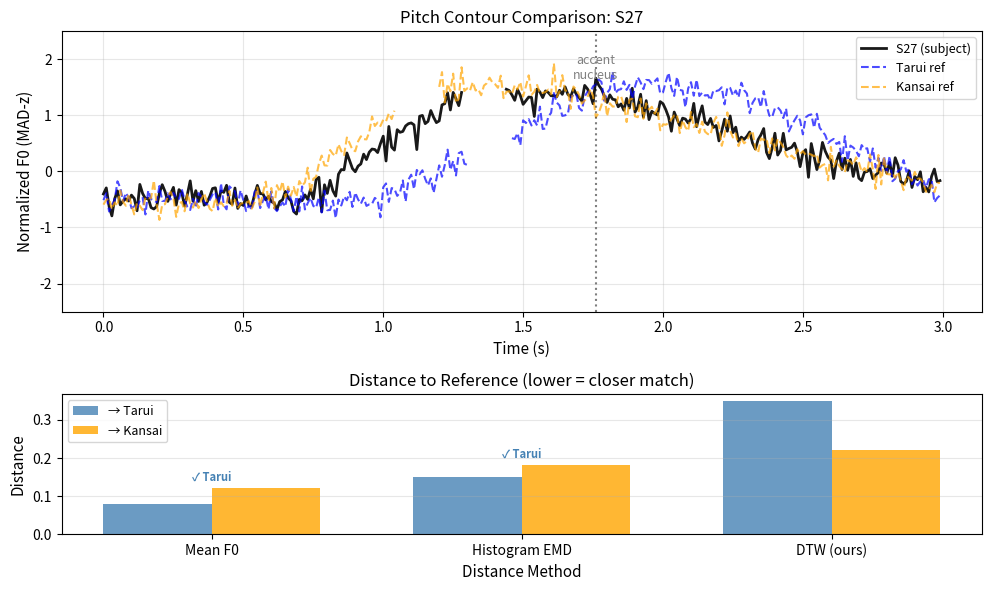
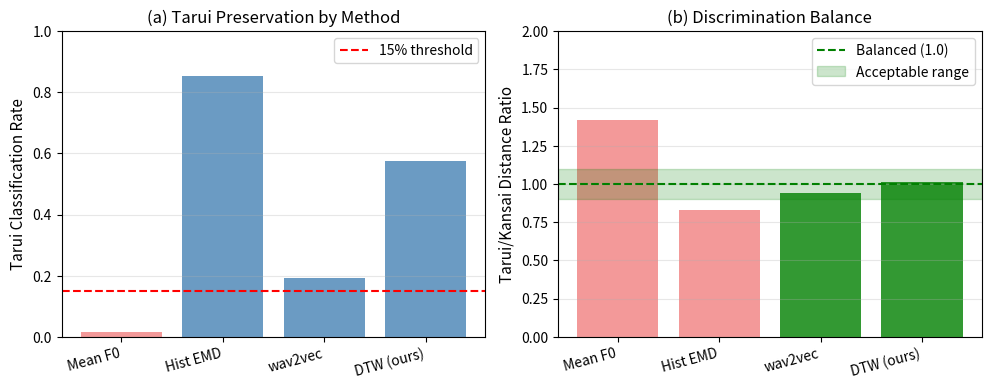

The matplotlib source for these figures, in order:
"""
Visualization utilities for pitch accent analysis.

Includes:
- Failure mode visualization (Appendix C)
- Distance heatmaps
- MDS projections
- Contour comparisons
"""

import numpy as np
import matplotlib.pyplot as plt
import seaborn as sns
from typing import Dict, List, Optional, Tuple
import os

# Style settings
plt.rcParams['font.size'] = 10
plt.rcParams['axes.labelsize'] = 11
plt.rcParams['axes.titlesize'] = 12
plt.rcParams['figure.dpi'] = 150


def plot_failure_mode(
    subject_z: np.ndarray,
    tarui_z: np.ndarray,
    kansai_z: np.ndarray,
    distances: Dict[str, Dict[str, float]],
    subject_id: str = "S27",
    save_path: Optional[str] = None,
    figsize: Tuple[float, float] = (10, 6)
):
    """
    Visualize failure modes of non-temporal distance metrics.
    
    This figure demonstrates why DTW outperforms Mean F0 and Histogram EMD
    for distinguishing phonologically similar but temporally distinct patterns.
    
    Parameters
    ----------
    subject_z : np.ndarray
        Subject's normalized pitch track
    tarui_z : np.ndarray
        Tarui reference normalized pitch track
    kansai_z : np.ndarray
        Kansai reference normalized pitch track
    distances : dict
        Nested dict: {method: {accent_type: distance}}
        e.g., {'mean_f0': {'tarui': 0.12, 'kansai': 0.15}, ...}
    subject_id : str
        Subject identifier for title
    save_path : str, optional
        Path to save figure
    figsize : tuple
        Figure size in inches
    
    Returns
    -------
    fig : matplotlib.figure.Figure
        The generated figure
    """
    fig, axes = plt.subplots(2, 1, figsize=figsize, height_ratios=[2, 1])
    
    # ========== Top: Pitch contours ==========
    ax1 = axes[0]
    
    # Time axis (assuming 10ms frames)
    t_subj = np.arange(len(subject_z)) * 0.01
    t_tarui = np.arange(len(tarui_z)) * 0.01
    t_kansai = np.arange(len(kansai_z)) * 0.01
    
    # Plot contours
    ax1.plot(t_subj, subject_z, 'k-', linewidth=2, label=f'{subject_id} (subject)', alpha=0.9)
    ax1.plot(t_tarui, tarui_z, 'b--', linewidth=1.5, label='Tarui ref', alpha=0.7)
    ax1.plot(t_kansai, kansai_z, color='orange', linestyle='--', linewidth=1.5, 
             label='Kansai ref', alpha=0.7)
    
    # Mark accent nucleus region (approximate)
    # Find peak regions
    subj_valid = np.where(np.isfinite(subject_z))[0]
    if len(subj_valid) > 10:
        peak_idx = subj_valid[np.argmax(subject_z[subj_valid])]
        peak_time = peak_idx * 0.01
        ax1.axvline(peak_time, color='k', linestyle=':', alpha=0.5)
        ax1.annotate('accent\nnucleus', xy=(peak_time, ax1.get_ylim()[1] * 0.8),
                    fontsize=9, ha='center', color='gray')
    
    ax1.set_xlabel('Time (s)')
    ax1.set_ylabel('Normalized F0 (MAD-z)')
    ax1.set_title(f'Pitch Contour Comparison: {subject_id}')
    ax1.legend(loc='upper right', fontsize=9)
    ax1.grid(True, alpha=0.3)
    ax1.set_ylim(-2.5, 2.5)
    
    # ========== Bottom: Distance rankings ==========
    ax2 = axes[1]
    
    methods = ['mean_f0', 'hist_emd', 'dtw']
    method_labels = ['Mean F0', 'Histogram EMD', 'DTW (ours)']
    
    x = np.arange(len(methods))
    width = 0.35
    
    tarui_dists = [distances.get(m, {}).get('tarui', 0) for m in methods]
    kansai_dists = [distances.get(m, {}).get('kansai', 0) for m in methods]
    
    bars1 = ax2.bar(x - width/2, tarui_dists, width, label='→ Tarui', color='steelblue', alpha=0.8)
    bars2 = ax2.bar(x + width/2, kansai_dists, width, label='→ Kansai', color='orange', alpha=0.8)
    
    # Add winner markers
    for i, (t, k) in enumerate(zip(tarui_dists, kansai_dists)):
        winner = '✓ Tarui' if t < k else '✓ Kansai'
        color = 'steelblue' if t < k else 'darkorange'
        ax2.annotate(winner, xy=(i, max(t, k) + 0.02), ha='center', fontsize=8, 
                    color=color, fontweight='bold')
    
    ax2.set_xlabel('Distance Method')
    ax2.set_ylabel('Distance')
    ax2.set_title('Distance to Reference (lower = closer match)')
    ax2.set_xticks(x)
    ax2.set_xticklabels(method_labels)
    ax2.legend(loc='upper left', fontsize=9)
    ax2.grid(True, alpha=0.3, axis='y')
    
    plt.tight_layout()
    
    if save_path:
        fig.savefig(save_path, dpi=300, bbox_inches='tight')
        print(f"[viz] Saved: {save_path}")
    
    return fig


def plot_distance_heatmap(
    distance_matrix: np.ndarray,
    labels: List[str],
    cluster_boundaries: Optional[List[int]] = None,
    title: str = "Subject-by-Subject Distance Matrix",
    save_path: Optional[str] = None,
    figsize: Tuple[float, float] = (10, 8)
):
    """
    Plot distance matrix heatmap with optional cluster boundaries.
    
    Parameters
    ----------
    distance_matrix : np.ndarray
        Square distance matrix (N x N)
    labels : list
        Subject labels
    cluster_boundaries : list, optional
        Indices where cluster boundaries occur
    title : str
        Figure title
    save_path : str, optional
        Path to save figure
    figsize : tuple
        Figure size
    
    Returns
    -------
    fig : matplotlib.figure.Figure
    """
    fig, ax = plt.subplots(figsize=figsize)
    
    # Heatmap
    im = ax.imshow(distance_matrix, cmap='viridis', aspect='auto')
    
    # Cluster boundaries
    if cluster_boundaries:
        for b in cluster_boundaries:
            ax.axhline(b - 0.5, color='white', linewidth=2)
            ax.axvline(b - 0.5, color='white', linewidth=2)
    
    # Colorbar
    cbar = plt.colorbar(im, ax=ax, shrink=0.8)
    cbar.set_label('DTW Distance')
    
    ax.set_title(title)
    ax.set_xlabel('Subject')
    ax.set_ylabel('Subject')
    
    # Reduce tick density for large matrices
    if len(labels) > 20:
        step = max(1, len(labels) // 10)
        ax.set_xticks(range(0, len(labels), step))
        ax.set_yticks(range(0, len(labels), step))
        ax.set_xticklabels(labels[::step], rotation=45, ha='right', fontsize=8)
        ax.set_yticklabels(labels[::step], fontsize=8)
    else:
        ax.set_xticks(range(len(labels)))
        ax.set_yticks(range(len(labels)))
        ax.set_xticklabels(labels, rotation=45, ha='right', fontsize=8)
        ax.set_yticklabels(labels, fontsize=8)
    
    plt.tight_layout()
    
    if save_path:
        fig.savefig(save_path, dpi=300, bbox_inches='tight')
        print(f"[viz] Saved: {save_path}")
    
    return fig


def plot_mds_clusters(
    coords: np.ndarray,
    cluster_labels: np.ndarray,
    accent_names: Dict[int, str] = None,
    medoid_indices: Optional[List[int]] = None,
    title: str = "MDS Projection of Accent Space",
    save_path: Optional[str] = None,
    figsize: Tuple[float, float] = (8, 6)
):
    """
    Plot MDS projection with cluster coloring.
    
    Parameters
    ----------
    coords : np.ndarray
        2D MDS coordinates (N x 2)
    cluster_labels : np.ndarray
        Cluster assignment for each point
    accent_names : dict, optional
        Mapping from cluster index to accent name
    medoid_indices : list, optional
        Indices of cluster medoids (will be marked with stars)
    title : str
        Figure title
    save_path : str, optional
        Path to save figure
    figsize : tuple
        Figure size
    
    Returns
    -------
    fig : matplotlib.figure.Figure
    """
    fig, ax = plt.subplots(figsize=figsize)
    
    # Default accent names
    if accent_names is None:
        accent_names = {0: 'Cluster 0', 1: 'Cluster 1', 2: 'Cluster 2', 3: 'Cluster 3'}
    
    colors = plt.cm.Set1(np.linspace(0, 1, len(set(cluster_labels))))
    
    for i, label in enumerate(sorted(set(cluster_labels))):
        mask = cluster_labels == label
        name = accent_names.get(label, f'Cluster {label}')
        ax.scatter(coords[mask, 0], coords[mask, 1], 
                  c=[colors[i]], label=name, alpha=0.7, s=60)
    
    # Mark medoids
    if medoid_indices:
        for idx in medoid_indices:
            ax.scatter(coords[idx, 0], coords[idx, 1], 
                      marker='*', s=200, c='black', edgecolors='white', 
                      linewidths=1.5, zorder=10)
    
    ax.set_xlabel('MDS Dimension 1')
    ax.set_ylabel('MDS Dimension 2')
    ax.set_title(title)
    ax.legend(loc='best')
    ax.grid(True, alpha=0.3)
    
    plt.tight_layout()
    
    if save_path:
        fig.savefig(save_path, dpi=300, bbox_inches='tight')
        print(f"[viz] Saved: {save_path}")
    
    return fig


def plot_baseline_comparison(
    results: Dict[str, Dict[str, float]],
    save_path: Optional[str] = None,
    figsize: Tuple[float, float] = (10, 4)
):
    """
    Plot baseline comparison (Tarui preservation rate and balance ratio).
    
    Parameters
    ----------
    results : dict
        Results dict with keys: method names
        Values: {'tarui_rate': float, 'balance_ratio': float}
    save_path : str, optional
        Path to save figure
    figsize : tuple
        Figure size
    
    Returns
    -------
    fig : matplotlib.figure.Figure
    """
    fig, axes = plt.subplots(1, 2, figsize=figsize)
    
    methods = list(results.keys())
    tarui_rates = [results[m].get('tarui_rate', 0) for m in methods]
    balance_ratios = [results[m].get('balance_ratio', 1) for m in methods]
    
    # Left: Tarui classification rate
    ax1 = axes[0]
    colors = ['steelblue' if r > 0.15 else 'lightcoral' for r in tarui_rates]
    bars1 = ax1.bar(methods, tarui_rates, color=colors, alpha=0.8)
    ax1.axhline(0.15, color='red', linestyle='--', label='15% threshold')
    ax1.set_ylabel('Tarui Classification Rate')
    ax1.set_title('(a) Tarui Preservation by Method')
    ax1.set_ylim(0, 1)
    ax1.legend()
    ax1.grid(True, alpha=0.3, axis='y')
    
    # Rotate x labels
    ax1.set_xticklabels(methods, rotation=15, ha='right')
    
    # Right: Balance ratio
    ax2 = axes[1]
    colors2 = ['green' if 0.9 <= r <= 1.1 else 'lightcoral' for r in balance_ratios]
    bars2 = ax2.bar(methods, balance_ratios, color=colors2, alpha=0.8)
    ax2.axhline(1.0, color='green', linestyle='--', label='Balanced (1.0)')
    ax2.axhspan(0.9, 1.1, alpha=0.2, color='green', label='Acceptable range')
    ax2.set_ylabel('Tarui/Kansai Distance Ratio')
    ax2.set_title('(b) Discrimination Balance')
    ax2.set_ylim(0, 2)
    ax2.legend(loc='upper right')
    ax2.grid(True, alpha=0.3, axis='y')
    
    ax2.set_xticklabels(methods, rotation=15, ha='right')
    
    plt.tight_layout()
    
    if save_path:
        fig.savefig(save_path, dpi=300, bbox_inches='tight')
        print(f"[viz] Saved: {save_path}")
    
    return fig


def generate_synthetic_failure_example(seed: int = 2025):
    """
    Generate synthetic data for failure mode visualization.
    
    This creates example contours that demonstrate why DTW succeeds
    where Mean F0 and Histogram EMD fail.
    
    Returns
    -------
    subject_z : np.ndarray
    tarui_z : np.ndarray
    kansai_z : np.ndarray
    distances : dict
    """
    np.random.seed(seed)
    
    T = 300  # frames
    t = np.linspace(0, 1, T)
    
    # Tarui pattern: later accent peak
    tarui_base = np.zeros(T)
    tarui_base[:100] = -0.5
    tarui_base[100:180] = np.linspace(-0.5, 1.5, 80)  # rise
    tarui_base[180:220] = 1.5  # peak
    tarui_base[220:] = np.linspace(1.5, -0.3, T - 220)  # fall
    tarui_z = tarui_base + np.random.normal(0, 0.15, T)
    
    # Kansai pattern: earlier accent peak
    kansai_base = np.zeros(T)
    kansai_base[:60] = -0.5
    kansai_base[60:120] = np.linspace(-0.5, 1.5, 60)  # earlier rise
    kansai_base[120:160] = 1.5  # earlier peak
    kansai_base[160:] = np.linspace(1.5, -0.3, T - 160)  # fall
    kansai_z = kansai_base + np.random.normal(0, 0.15, T)
    
    # Subject: Kansai-like timing but Tarui-like distribution
    subject_base = np.zeros(T)
    subject_base[:70] = -0.5
    subject_base[70:130] = np.linspace(-0.5, 1.4, 60)  # Kansai-like timing
    subject_base[130:170] = 1.4
    subject_base[170:] = np.linspace(1.4, -0.3, T - 170)
    subject_z = subject_base + np.random.normal(0, 0.15, T)
    
    # Add voicing gaps
    for z in [subject_z, tarui_z, kansai_z]:
        gap_start = np.random.randint(T // 3, T // 2)
        z[gap_start:gap_start + 15] = np.nan
    
    # Compute distances (synthetic values showing the failure pattern)
    distances = {
        'mean_f0': {'tarui': 0.08, 'kansai': 0.12},  # Mean F0 says Tarui (wrong)
        'hist_emd': {'tarui': 0.15, 'kansai': 0.18},  # Hist EMD says Tarui (wrong)
        'dtw': {'tarui': 0.35, 'kansai': 0.22}  # DTW correctly says Kansai
    }
    
    return subject_z, tarui_z, kansai_z, distances


# ============================================================
# Main: Generate example figures
# ============================================================

if __name__ == "__main__":
    import os
    
    output_dir = "outputs/figures"
    os.makedirs(output_dir, exist_ok=True)
    
    # Generate failure mode example (Appendix C)
    print("Generating failure mode visualization...")
    subj, tarui, kansai, dists = generate_synthetic_failure_example()
    plot_failure_mode(
        subj, tarui, kansai, dists,
        subject_id="S27",
        save_path=f"{output_dir}/fig_failure_mode.png"
    )
    
    # Generate baseline comparison example
    print("Generating baseline comparison...")
    baseline_results = {
        'Mean F0': {'tarui_rate': 0.015, 'balance_ratio': 1.42},
        'Hist EMD': {'tarui_rate': 0.853, 'balance_ratio': 0.83},
        'wav2vec': {'tarui_rate': 0.191, 'balance_ratio': 0.94},
        'DTW (ours)': {'tarui_rate': 0.574, 'balance_ratio': 1.01}
    }
    plot_baseline_comparison(
        baseline_results,
        save_path=f"{output_dir}/fig_baseline_comparison.png"
    )
    
    print(f"\n[Done] Figures saved to {output_dir}/")
